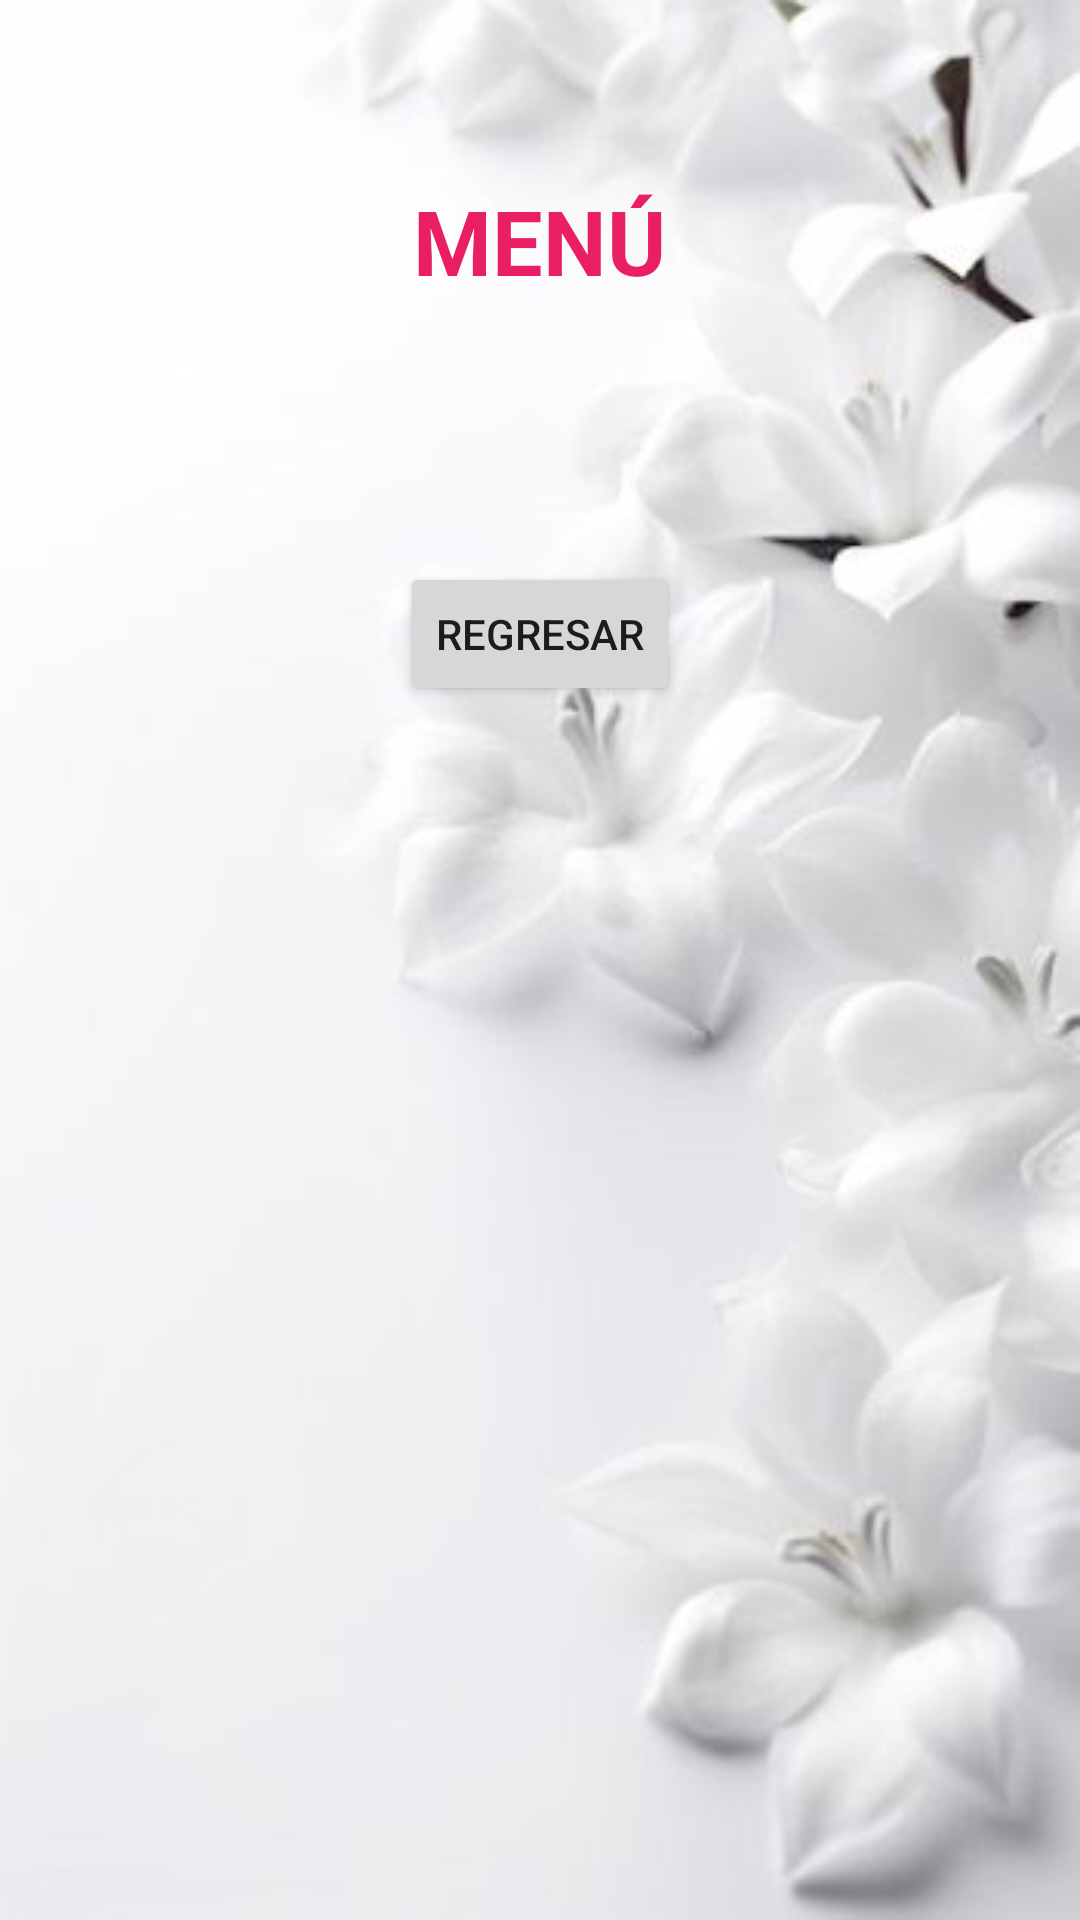

Reconstruct the res/layout file that produces this screen, plus the resources it refers to.
<!-- AndroidManifest.xml: application theme Theme.Peliculas2parcialApp -->
<!-- res/layout/activity_menu.xml -->
<?xml version="1.0" encoding="utf-8"?>
<LinearLayout xmlns:android="http://schemas.android.com/apk/res/android"
    xmlns:app="http://schemas.android.com/apk/res-auto"
    xmlns:tools="http://schemas.android.com/tools"
    android:id="@+id/main"
    android:layout_width="match_parent"
    android:layout_height="match_parent"
    android:orientation="vertical"
    tools:context=".menu">

    <TextView
        android:layout_width="wrap_content"
        android:layout_height="wrap_content"
        android:text="@string/btn_menu"
        android:layout_gravity="center"
        android:layout_marginTop="60dp"
        style="@style/TextViewRosado"/>

    <TextView
        android:id="@+id/textViewSaludo"
        android:layout_width="wrap_content"
        android:layout_height="wrap_content"
        android:layout_gravity="center"
        android:layout_marginTop="10dp"
        android:layout_marginStart="10dp"
        android:textSize="20sp"
        android:padding="5dp" />

    <ScrollView
        android:layout_width="match_parent"
        android:layout_height="wrap_content"
        android:layout_gravity="center"
        android:padding="20dp">

        <LinearLayout
            android:layout_width="match_parent"
            android:layout_height="wrap_content"
            android:orientation="vertical"
            android:gravity="center">

            <ImageButton
                android:id="@+id/btn_caricaturas"
                android:layout_width="165dp"
                android:layout_height="180dp"
                android:src="@drawable/caricaturas"
                android:contentDescription="@string/btn_caricaturas"
                android:scaleType="centerCrop"
                android:visibility="gone"/>

            <TextView
                android:id="@+id/etiqueta_caricaturas"
                android:layout_width="wrap_content"
                android:layout_height="wrap_content"
                android:text="@string/btn_caricaturas"
                android:textSize="25dp"
                android:contentDescription="@string/btn_caricaturas"
                android:visibility="gone"
                style="@style/Estilo1"/>

            <ImageButton
                android:id="@+id/btn_accion"
                android:layout_width="170dp"
                android:layout_height="170dp"
                android:layout_marginTop="10dp"
                android:src="@drawable/accion"
                android:contentDescription="@string/btn_accion"
                android:scaleType="centerCrop"
                android:visibility="gone"/>

            <TextView
                android:id="@+id/etiqueta_accion"
                android:layout_width="wrap_content"
                android:layout_height="wrap_content"
                android:text="@string/btn_accion"
                android:textSize="25dp"
                android:visibility="gone"
                style="@style/Estilo1"/>

            <ImageButton
                android:id="@+id/btn_terror"
                android:layout_width="180dp"
                android:layout_height="190dp"
                android:layout_marginTop="10dp"
                android:src="@drawable/terror"
                android:contentDescription="@string/btn_terror"
                android:scaleType="centerCrop"
                android:visibility="gone"/>

            <TextView
                android:id="@+id/etiqueta_terror"
                android:layout_width="wrap_content"
                android:layout_height="wrap_content"
                android:text="@string/btn_terror"
                android:textSize="25dp"
                android:visibility="gone"
                style="@style/Estilo1"/>

            <Button
                android:id="@+id/btnregresar"
                android:layout_width="wrap_content"
                android:layout_height="wrap_content"
                android:layout_gravity="center"
                android:layout_marginTop="20dp"
                android:text="@string/btn_regresar" />

        </LinearLayout>

    </ScrollView>

</LinearLayout>
<!-- resources referenced by this layout -->
<resources>
  <!-- drawable accion: jpeg bitmap (drawable, 109100 bytes) -->
  <!-- drawable caricaturas: jpeg bitmap (drawable, 182723 bytes) -->
  <!-- drawable terror: jpeg bitmap (drawable, 145119 bytes) -->
  <string name="btn_accion">ACCIÓN</string>
  <string name="btn_caricaturas">CARICAURAS</string>
  <string name="btn_menu">MENÚ</string>
  <string name="btn_regresar">REGRESAR</string>
  <string name="btn_terror">TERROR</string>
  <style name="Estilo1">
      <item name="android:textColor">@color/rosado</item>
      <item name="android:textSize">25dp</item>
      </style>
  <style name="TextViewRosado">
          <item name="android:textColor">@color/rosado</item>
          <item name="android:textSize">30sp</item>
          <item name="android:textStyle">bold</item>
      </style>
  <style name="Theme.Peliculas2parcialApp" parent="Base.Theme.Peliculas2parcialApp" />
  <color name="rosado">#E91E63</color>
  <style name="Base.Theme.Peliculas2parcialApp" parent="Theme.Material3.DayNight.NoActionBar">
          <item name="android:windowBackground">@drawable/fondo_uno</item>
          <item name="colorPrimary">@color/colorPrimary</item>
          <item name="colorPrimaryDark">@color/colorPrimaryDark</item>
  
      </style>
  <!-- drawable fondo_uno: jpeg bitmap (drawable, 12207 bytes) -->
  <color name="colorPrimary">#2196F3</color>
  <color name="colorPrimaryDark">#3F51B5</color>
</resources>
